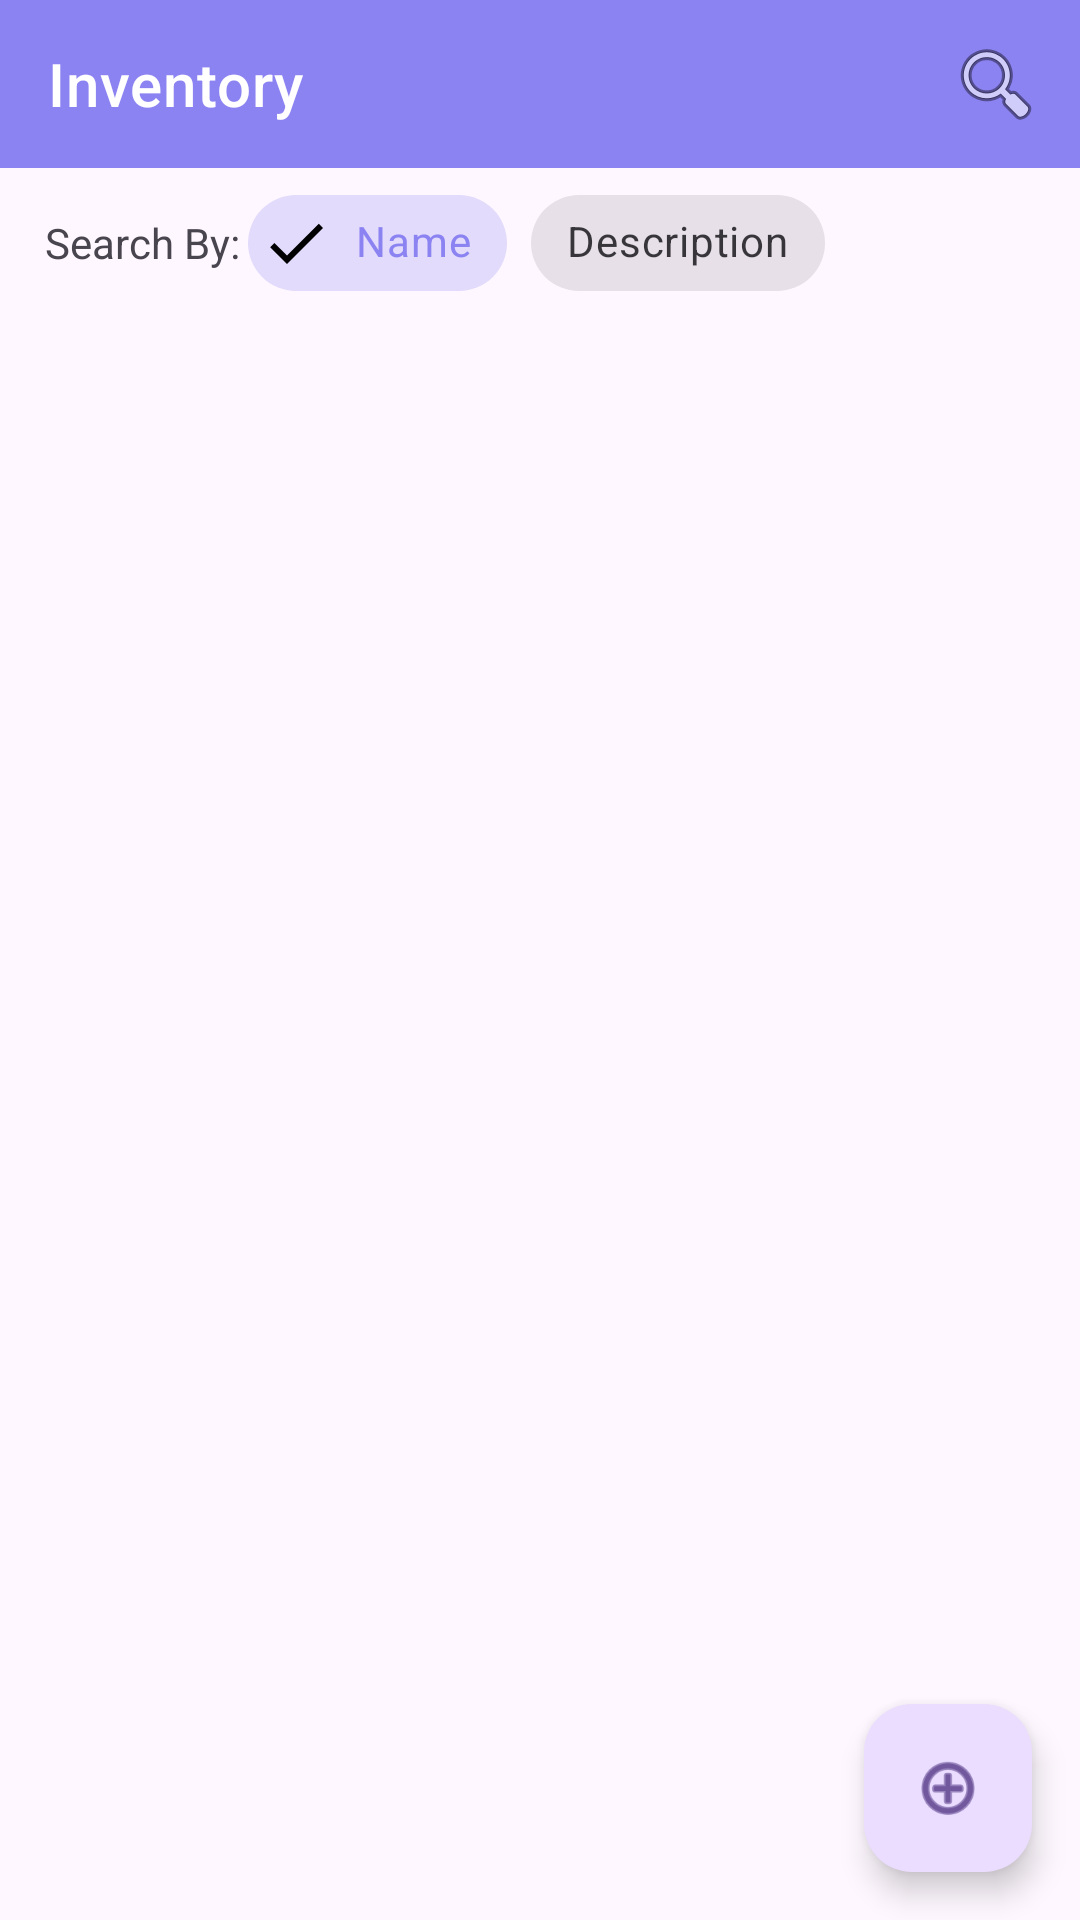

Reconstruct the res/layout file that produces this screen, plus the resources it refers to.
<!-- AndroidManifest.xml: application theme Theme.WarehouseApp -->
<!-- res/layout/fragment_admin_inventory.xml -->
<?xml version="1.0" encoding="utf-8"?>
<FrameLayout xmlns:android="http://schemas.android.com/apk/res/android"
    xmlns:app="http://schemas.android.com/apk/res-auto"
    xmlns:tools="http://schemas.android.com/tools"
    android:layout_width="match_parent"
    android:layout_height="match_parent"
    tools:context=".admin.AdminInventoryFragment">

    <LinearLayout
        android:layout_width="match_parent"
        android:layout_height="match_parent"
        android:orientation="vertical">

        <com.google.android.material.appbar.MaterialToolbar
            android:id="@+id/topAppBar"
            style="@style/Widget.MaterialComponents.Toolbar.Primary"
            android:layout_width="match_parent"
            android:layout_height="wrap_content"
            android:theme="@style/ThemeOverlay.MaterialComponents.ActionBar"
            app:menu="@menu/top_app_bar"
            app:title="Inventory" />

        <LinearLayout
            android:layout_width="match_parent"
            android:layout_height="50dp"
            android:orientation="horizontal"
            android:paddingHorizontal="15dp">

            <TextView
                android:layout_width="wrap_content"
                android:layout_height="wrap_content"
                android:layout_gravity="center_vertical"
                android:layout_weight="0.04"
                android:text="@string/search_by" />

            <HorizontalScrollView
                android:layout_width="wrap_content"
                android:layout_height="wrap_content"
                android:layout_gravity="center_vertical"
                android:layout_weight="0.96">

                <com.google.android.material.chip.ChipGroup

                    android:id="@+id/chipGroupFilter"
                    android:layout_width="wrap_content"
                    android:layout_height="wrap_content"
                    app:checkedChip="@id/chipName"
                    app:selectionRequired="true"
                    app:singleLine="true"
                    app:singleSelection="false">

                    <com.google.android.material.chip.Chip
                        android:id="@+id/chipName"
                        style="@style/Widget.MaterialComponents.Chip.Choice"
                        android:layout_width="wrap_content"
                        android:layout_height="wrap_content"
                        android:clickable="true"
                        android:text="@string/name"
                        app:checkedIconVisible="true"
                        app:closeIconVisible="false" />

                    <com.google.android.material.chip.Chip
                        android:id="@+id/chipDesc"
                        style="@style/Widget.MaterialComponents.Chip.Choice"
                        android:layout_width="wrap_content"
                        android:layout_height="wrap_content"
                        android:clickable="true"
                        android:text="@string/description"
                        app:checkedIconVisible="true"
                        app:closeIconVisible="false" />

                </com.google.android.material.chip.ChipGroup>

            </HorizontalScrollView>

        </LinearLayout>

        <androidx.constraintlayout.widget.ConstraintLayout
            android:layout_width="match_parent"
            android:layout_height="match_parent">

            <androidx.recyclerview.widget.RecyclerView
                android:id="@+id/rvProductsAdmin"
                android:layout_width="match_parent"
                android:layout_height="match_parent"
                app:layout_constraintBottom_toBottomOf="parent"
                app:layout_constraintEnd_toEndOf="parent"
                app:layout_constraintStart_toStartOf="parent"
                app:layout_constraintTop_toTopOf="parent" />

            <com.google.android.material.floatingactionbutton.FloatingActionButton
                android:id="@+id/fabAddProduct"
                android:layout_width="wrap_content"
                android:layout_height="wrap_content"
                android:layout_marginEnd="16dp"
                android:layout_marginBottom="16dp"
                android:clickable="true"
                android:src="@android:drawable/ic_menu_add"
                app:layout_constraintBottom_toBottomOf="parent"
                app:layout_constraintEnd_toEndOf="parent" />

        </androidx.constraintlayout.widget.ConstraintLayout>

    </LinearLayout>

</FrameLayout>
<!-- resources referenced by this layout -->
<resources>
  <string name="description">Description</string>
  <string name="name">Name</string>
  <string name="search_by">Search By:</string>
  <style name="Theme.WarehouseApp" parent="Base.Theme.WarehouseApp" />
  <style name="Base.Theme.WarehouseApp" parent="Theme.Material3.DayNight.NoActionBar">
          
          <item name="colorPrimary">@color/colorPrimary</item>
      </style>
  <color name="colorPrimary">#8c83f2</color>
</resources>
